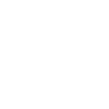
t = 0.00 s
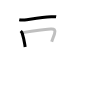
t = 2.25 s
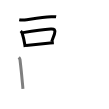
t = 4.50 s
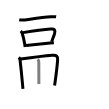
t = 6.50 s
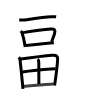
t = 8.75 s
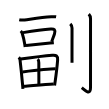
t = 11.00 s

The animated SVG that drew these frames (rendered in a browser with its animation timeline set to each time). Animation: 11 SMIL elements (animate=11); one cycle of 11.00 s.

<svg width="109px" height="109px" viewBox="0 0 px 109px" xmlns="http://www.w3.org/2000/svg" xmlns:xlink="http://www.w3.org/1999/xlink" xml:space="preserve" version="1.1"  baseProfile="full">
<path d="M19.25,19.82c1.39,0.35,3.96,0.29,5.35,0.1c7.9-1.05,17.4-2.55,26.65-3.2c2.31-0.16,3.72-0.08,4.88,0.1" style="fill:none;stroke:black;stroke-width:3;opacity:0">
  <animate attributeType="CSS" attributeName="opacity" from="0" to="1" begin="0s" dur="1s" repeatCount="Indefinite" fill="freeze" />
</path>
<path d="M20.75,31.01c0.81,0.81,1.43,1.88,1.58,2.83c0.88,2.68,1.67,6.17,2.32,10.03c0.18,1.04,0.34,2.12,0.5,3.21" style="fill:none;stroke:black;stroke-width:3;opacity:0">
  <animate attributeType="CSS" attributeName="opacity" from="0" to="1" begin="1s" dur="1s" repeatCount="Indefinite" fill="freeze" />
</path>
<path d="M22.96,32.63c7.69-1.21,18.67-2.88,27.79-3.64c3.7-0.31,4.81,1.03,3.8,4.57c-0.81,2.84-1.69,4.63-2.85,8.16" style="fill:none;stroke:black;stroke-width:3;opacity:0">
  <animate attributeType="CSS" attributeName="opacity" from="0" to="1" begin="2s" dur="1s" repeatCount="Indefinite" fill="freeze" />
</path>
<path d="M26.01,45.43c4.44-0.44,16.47-1.69,24.12-2.39c1.41-0.13,2.66-0.24,3.7-0.32" style="fill:none;stroke:black;stroke-width:3;opacity:0">
  <animate attributeType="CSS" attributeName="opacity" from="0" to="1" begin="3s" dur="1s" repeatCount="Indefinite" fill="freeze" />
</path>
<path d="M18.75,57.38c0.62,0.62,1.18,1.65,1.27,2.35c0.75,6.26,1.75,15.94,2.57,25.15c0.12,1.31,0.23,2.61,0.34,3.88" style="fill:none;stroke:black;stroke-width:3;opacity:0">
  <animate attributeType="CSS" attributeName="opacity" from="0" to="1" begin="4s" dur="1s" repeatCount="Indefinite" fill="freeze" />
</path>
<path d="M20.78,58.98c11.47-1.48,23.95-2.96,31.5-3.62c4.02-0.35,5.67,0.42,5.34,4.65c-0.45,5.66-1.49,14.59-2.58,22.38c-0.15,1.09-0.31,2.16-0.47,3.19" style="fill:none;stroke:black;stroke-width:3;opacity:0">
  <animate attributeType="CSS" attributeName="opacity" from="0" to="1" begin="5s" dur="1s" repeatCount="Indefinite" fill="freeze" />
</path>
<path d="M37.76,59.08c0.77,0.77,1.05,2.21,1.05,3.68c0,6.99,0.08,16.49,0.08,21.21" style="fill:none;stroke:black;stroke-width:3;opacity:0">
  <animate attributeType="CSS" attributeName="opacity" from="0" to="1" begin="6s" dur="1s" repeatCount="Indefinite" fill="freeze" />
</path>
<path d="M22.48,71.93C30.38,71,51,68.88,55.57,68.84" style="fill:none;stroke:black;stroke-width:3;opacity:0">
  <animate attributeType="CSS" attributeName="opacity" from="0" to="1" begin="7s" dur="1s" repeatCount="Indefinite" fill="freeze" />
</path>
<path d="M23.92,86.34c8.95-0.71,20.95-1.96,29.72-2.36" style="fill:none;stroke:black;stroke-width:3;opacity:0">
  <animate attributeType="CSS" attributeName="opacity" from="0" to="1" begin="8s" dur="1s" repeatCount="Indefinite" fill="freeze" />
</path>
<path d="M70.27,23.83c0.98,0.92,1.76,2.17,1.76,4.27c0,10.71-0.01,21.72-0.02,28.77c0,2.54,0,4.56,0,5.87" style="fill:none;stroke:black;stroke-width:3;opacity:0">
  <animate attributeType="CSS" attributeName="opacity" from="0" to="1" begin="9s" dur="1s" repeatCount="Indefinite" fill="freeze" />
</path>
<path d="M88.77,14.08c1.33,1.33,1.76,2.92,1.76,4.77c0,14.56-0.01,63.66-0.01,68.62c0,8.12-4.91,3.42-8.71,0.25" style="fill:none;stroke:black;stroke-width:3;opacity:0">
  <animate attributeType="CSS" attributeName="opacity" from="0" to="1" begin="10s" dur="1s" repeatCount="Indefinite" fill="freeze" />
</path>
</svg>
